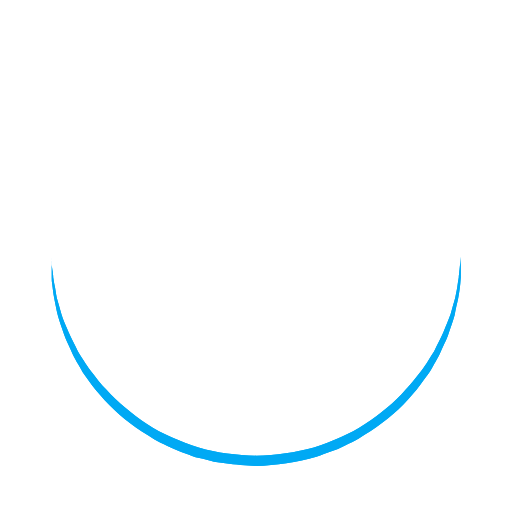
t = 0.00 s
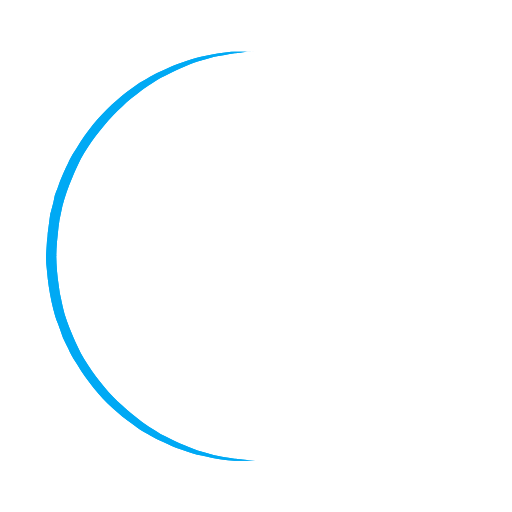
t = 0.25 s
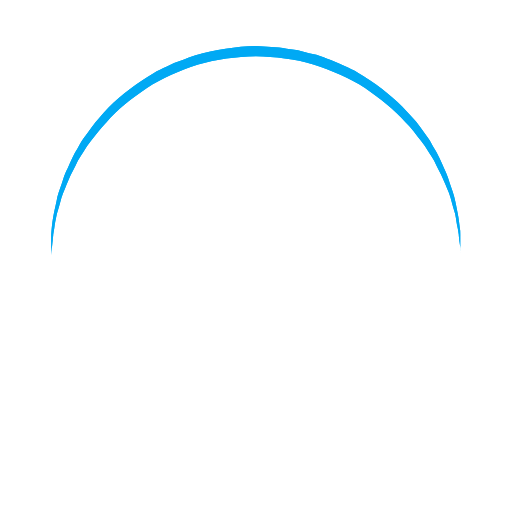
t = 0.50 s
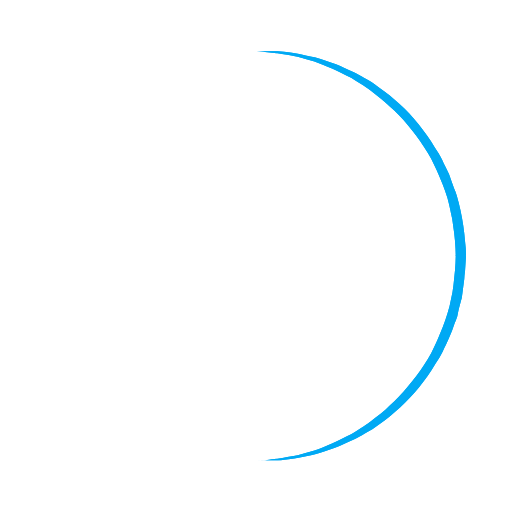
t = 0.75 s

The animated SVG that drew these frames (rendered in a browser with its animation timeline set to each time). Animation: 1 SMIL element (animateTransform=1); one cycle of 1.00 s, repeats indefinitely.

<?xml version="1.0" encoding="utf-8"?><svg width='128px' height='128px' xmlns="http://www.w3.org/2000/svg" viewBox="0 0 100 100" preserveAspectRatio="xMidYMid" class="uil-ring"><rect x="0" y="0" width="100" height="100" fill="none" class="bk"></rect><defs><filter id="uil-ring-shadow" x="-100%" y="-100%" width="300%" height="300%"><feOffset result="offOut" in="SourceGraphic" dx="0" dy="0"></feOffset><feGaussianBlur result="blurOut" in="offOut" stdDeviation="0"></feGaussianBlur><feBlend in="SourceGraphic" in2="blurOut" mode="normal"></feBlend></filter></defs><path d="M10,50c0,0,0,0.5,0.1,1.4c0,0.5,0.1,1,0.2,1.7c0,0.3,0.1,0.7,0.1,1.1c0.1,0.4,0.1,0.8,0.2,1.2c0.2,0.8,0.3,1.8,0.5,2.8 c0.3,1,0.6,2.1,0.9,3.2c0.3,1.1,0.9,2.3,1.4,3.5c0.5,1.2,1.2,2.4,1.8,3.7c0.3,0.6,0.8,1.2,1.2,1.9c0.4,0.6,0.8,1.3,1.3,1.9 c1,1.2,1.9,2.6,3.1,3.7c2.2,2.5,5,4.7,7.9,6.7c3,2,6.5,3.4,10.1,4.6c3.6,1.1,7.5,1.5,11.2,1.6c4-0.1,7.7-0.6,11.3-1.6 c3.6-1.2,7-2.6,10-4.6c3-2,5.8-4.2,7.9-6.7c1.2-1.2,2.1-2.5,3.1-3.7c0.5-0.6,0.9-1.3,1.3-1.9c0.4-0.6,0.8-1.3,1.2-1.9 c0.6-1.3,1.3-2.5,1.8-3.7c0.5-1.2,1-2.4,1.4-3.5c0.3-1.1,0.6-2.2,0.9-3.2c0.2-1,0.4-1.9,0.5-2.8c0.1-0.4,0.1-0.8,0.2-1.2 c0-0.4,0.1-0.7,0.1-1.1c0.1-0.7,0.1-1.2,0.2-1.7C90,50.5,90,50,90,50s0,0.5,0,1.4c0,0.5,0,1,0,1.7c0,0.3,0,0.7,0,1.1 c0,0.4-0.1,0.8-0.1,1.2c-0.1,0.9-0.2,1.8-0.4,2.8c-0.2,1-0.5,2.1-0.7,3.3c-0.3,1.2-0.8,2.4-1.2,3.7c-0.2,0.7-0.5,1.3-0.8,1.9 c-0.3,0.7-0.6,1.3-0.9,2c-0.3,0.7-0.7,1.3-1.1,2c-0.4,0.7-0.7,1.4-1.2,2c-1,1.3-1.9,2.7-3.1,4c-2.2,2.7-5,5-8.1,7.1 c-0.8,0.5-1.6,1-2.4,1.5c-0.8,0.5-1.7,0.9-2.6,1.3L66,87.7l-1.4,0.5c-0.9,0.3-1.8,0.7-2.8,1c-3.8,1.1-7.9,1.7-11.8,1.8L47,90.8 c-1,0-2-0.2-3-0.3l-1.5-0.2l-0.7-0.1L41.1,90c-1-0.3-1.9-0.5-2.9-0.7c-0.9-0.3-1.9-0.7-2.8-1L34,87.7l-1.3-0.6 c-0.9-0.4-1.8-0.8-2.6-1.3c-0.8-0.5-1.6-1-2.4-1.5c-3.1-2.1-5.9-4.5-8.1-7.1c-1.2-1.2-2.1-2.7-3.1-4c-0.5-0.6-0.8-1.4-1.2-2 c-0.4-0.7-0.8-1.3-1.1-2c-0.3-0.7-0.6-1.3-0.9-2c-0.3-0.7-0.6-1.3-0.8-1.9c-0.4-1.3-0.9-2.5-1.2-3.7c-0.3-1.2-0.5-2.3-0.7-3.3 c-0.2-1-0.3-2-0.4-2.8c-0.1-0.4-0.1-0.8-0.1-1.2c0-0.4,0-0.7,0-1.1c0-0.7,0-1.2,0-1.7C10,50.5,10,50,10,50z" fill="#03A9F4" filter="url(#uil-ring-shadow)"><animateTransform attributeName="transform" type="rotate" from="0 50 50" to="360 50 50" repeatCount="indefinite" dur="1s"></animateTransform></path></svg>